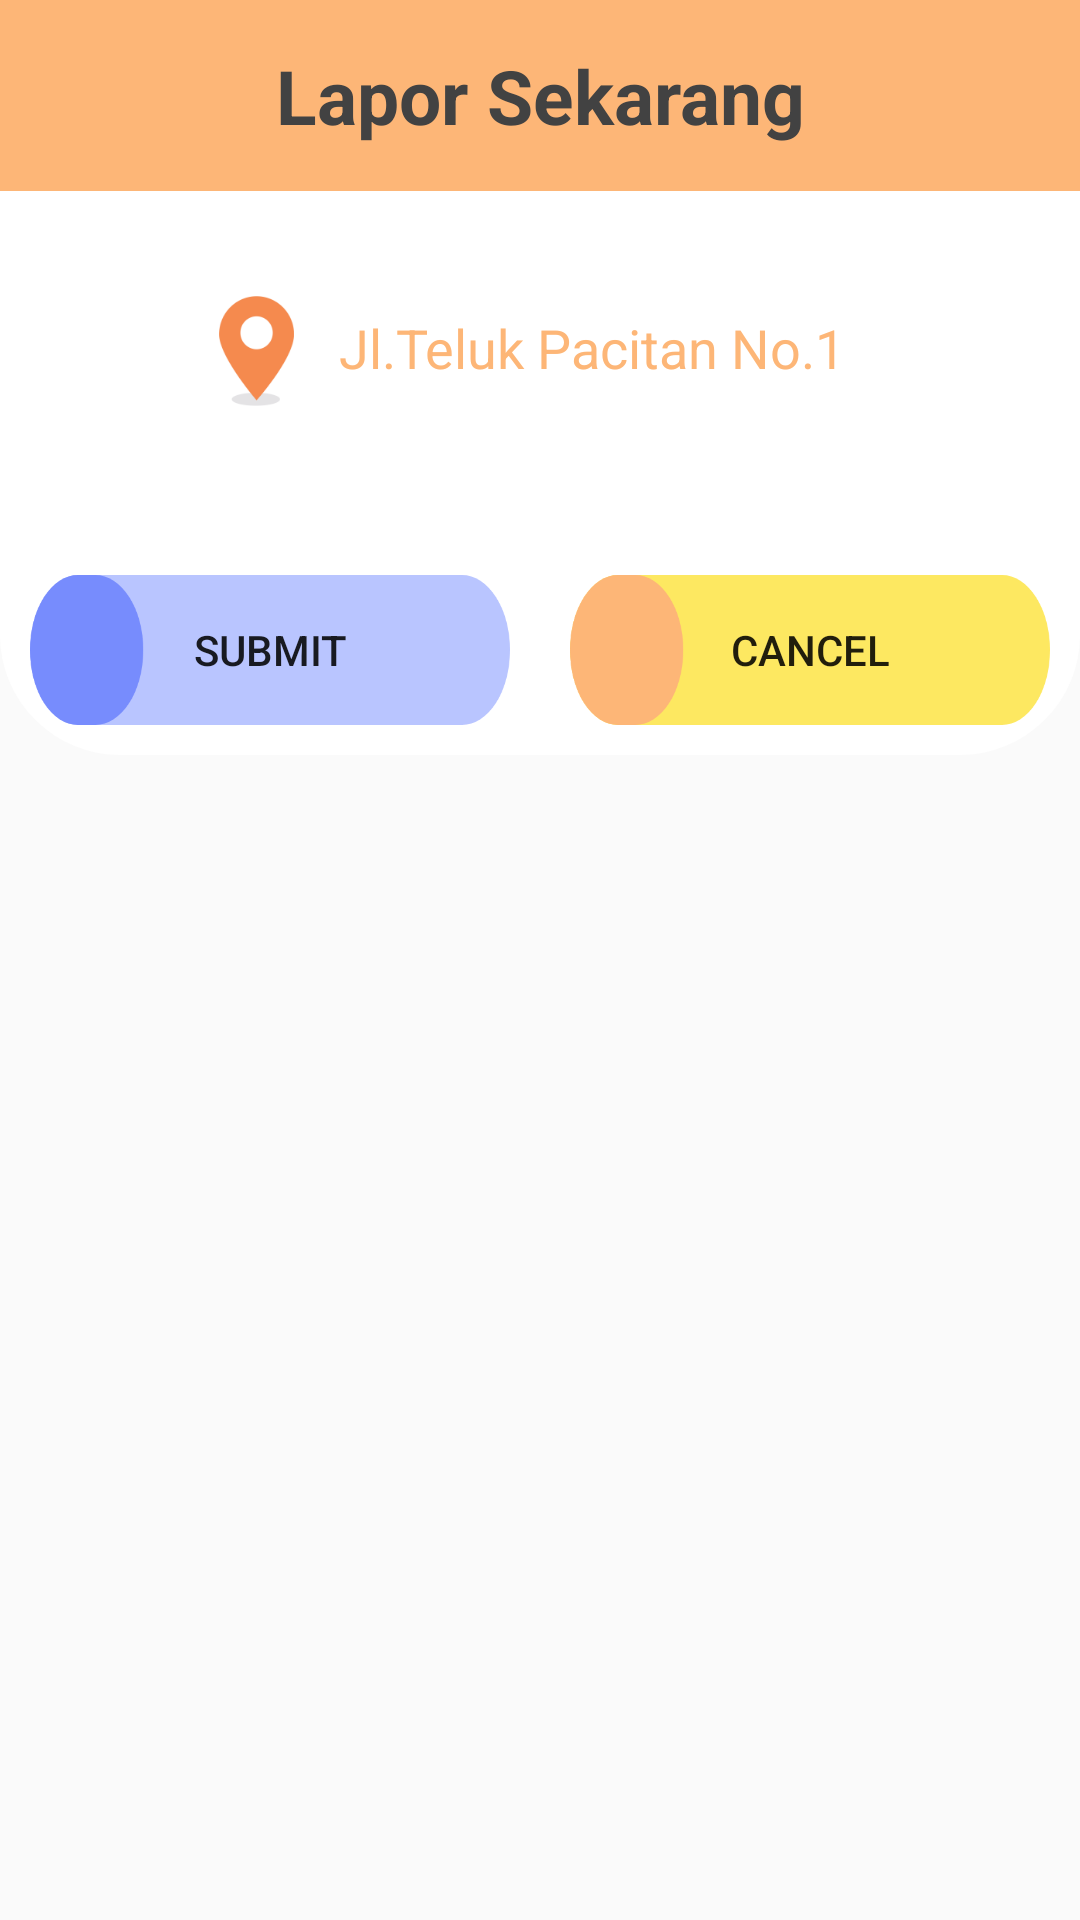

The Android layout XML behind this screen, and the referenced resources:
<!-- AndroidManifest.xml: application theme AppTheme.Tema -->
<!-- res/layout/dialog_kebakaran.xml -->
<?xml version="1.0" encoding="utf-8"?>

<LinearLayout xmlns:android="http://schemas.android.com/apk/res/android"
    xmlns:app="http://schemas.android.com/apk/res-auto"
    android:layout_width="match_parent"
    android:layout_height="match_parent"
    app:cardCornerRadius="30dp">

    <LinearLayout
        android:background="@drawable/card_bg"
        android:layout_width="match_parent"
        android:layout_height="wrap_content"
        android:gravity="center"
        android:orientation="vertical">


        <TextView
            android:gravity="center"
            android:padding="15dp"
            android:layout_width="match_parent"
            android:layout_height="wrap_content"
            android:text="Lapor Sekarang"
            android:background="@color/myColor"
            android:textColor="@color/cardview_dark_background"
            android:textSize="25dp"
            android:textStyle="bold" />

        <LinearLayout
            android:layout_width="wrap_content"
            android:layout_height="wrap_content"
            android:layout_marginTop="30dp">

            <ImageView
                android:layout_width="wrap_content"
                android:layout_height="wrap_content"
                android:layout_margin="5dp"
                android:src="@drawable/lokasi_bg" />

            <TextView
                android:id="@+id/dialog_lokasi"
                android:layout_width="wrap_content"
                android:layout_height="wrap_content"
                android:layout_margin="10dp"
                android:text="Jl.Teluk Pacitan No.1"
                android:textColor="@color/myColor"
                android:textSize="18dp" />
        </LinearLayout>

        <LinearLayout
            android:layout_width="match_parent"
            android:layout_height="wrap_content"
            android:layout_marginTop="40dp"
            android:weightSum="2">

            <Button
                android:id="@+id/btnSubmitKebakaran"
                android:layout_width="match_parent"
                android:layout_height="wrap_content"
                android:layout_margin="10dp"
                android:layout_weight="1"
                android:background="@drawable/primary_button"
                android:text="Submit" />

            <Button
                android:id="@+id/btnCancelKebakaran"
                android:layout_width="match_parent"
                android:layout_height="wrap_content"
                android:layout_margin="10dp"
                android:layout_weight="1"
                android:background="@drawable/orange_button"
                android:text="Cancel" />
        </LinearLayout>


    </LinearLayout>
</LinearLayout>
<!-- resources referenced by this layout -->
<resources>
  <color name="myColor">#FDB677</color>
  <!-- drawable card_bg (drawable) -->
  <?xml version="1.0" encoding="utf-8"?>
  <shape xmlns:android="http://schemas.android.com/apk/res/android" >
      <solid android:color="@android:color/white"/>
      <corners android:radius="40dp"/>
  
  
  </shape>
  <!-- drawable lokasi_bg: png bitmap (drawable-hdpi, 1971 bytes) -->
  <!-- drawable orange_button: png bitmap (drawable-hdpi, 3229 bytes) -->
  <!-- drawable primary_button: png bitmap (drawable-hdpi, 3277 bytes) -->
  <style name="AppTheme.Tema">
          <item name="android:windowDrawsSystemBarBackgrounds">true</item>
          <item name="android:statusBarColor">@color/myColor</item>
          <item name="windowActionBar">false</item>
          <item name="windowNoTitle">true</item>
          <item name="android:windowLightStatusBar">true</item>
      </style>
</resources>
